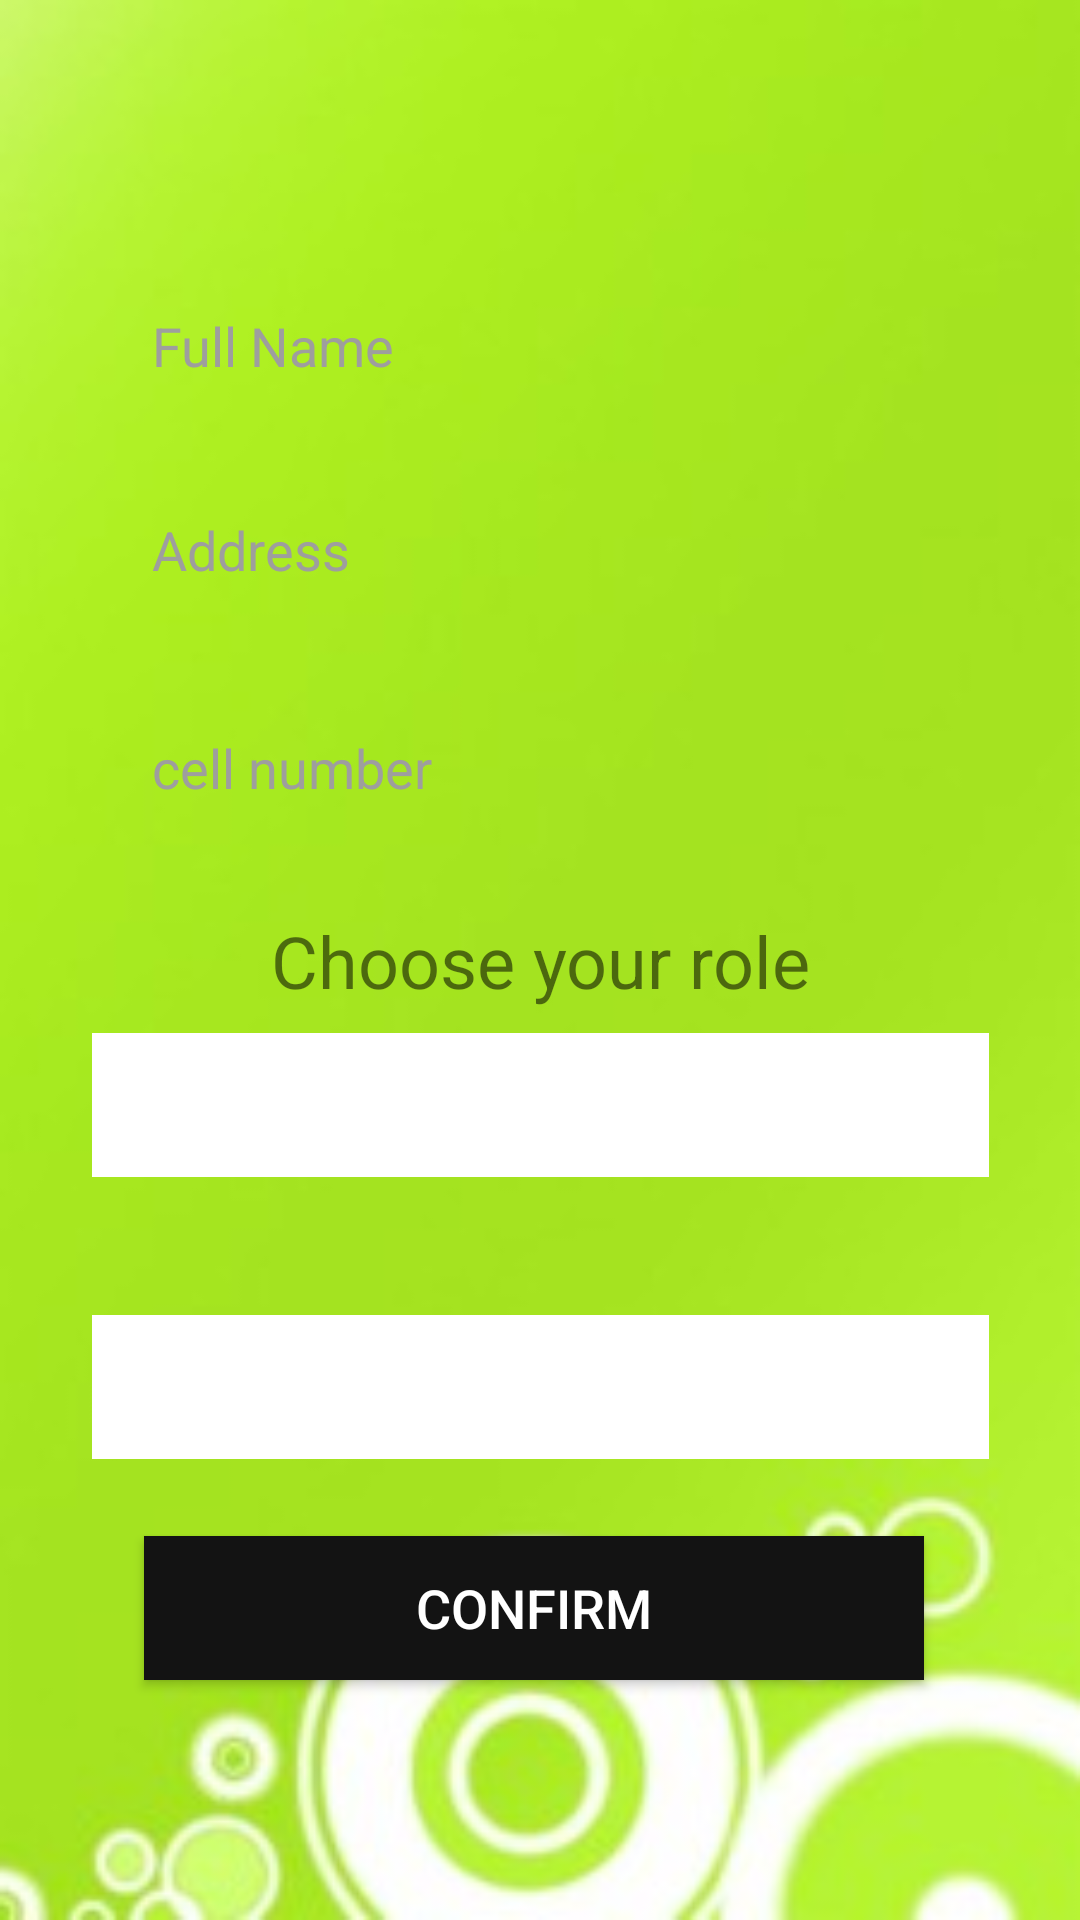

Produce the Android XML layout that renders to this screen, including the resource entries it uses.
<!-- AndroidManifest.xml: application theme Theme.MobileHealthClinic -->
<!-- res/layout/activity_first_signin.xml -->
<?xml version="1.0" encoding="utf-8"?>
<androidx.constraintlayout.widget.ConstraintLayout xmlns:android="http://schemas.android.com/apk/res/android"
    xmlns:app="http://schemas.android.com/apk/res-auto"
    xmlns:tools="http://schemas.android.com/tools"
    android:layout_width="match_parent"
    android:layout_height="match_parent"
    android:background="@drawable/back"
    tools:context=".FirstSigninActivity">

    <EditText
        android:id="@+id/firstSignFullName"
        android:layout_width="299dp"
        android:layout_height="48dp"
        android:layout_margin="20dp"
        android:paddingLeft="20dp"
        android:background="@drawable/rounded_edittext"
        android:textColorHint="#9E9E9E"
        android:textColor="#000000"
        android:ems="10"
        android:hint="Full Name"
        android:inputType="textPersonName"
        app:layout_constraintBottom_toBottomOf="parent"
        app:layout_constraintEnd_toEndOf="parent"
        app:layout_constraintStart_toStartOf="parent"
        app:layout_constraintTop_toTopOf="parent"
        app:layout_constraintVertical_bias="0.129" />


    <EditText
        android:id="@+id/firstSignAddress"
        android:layout_width="299dp"
        android:layout_height="48dp"
        android:layout_margin="20dp"
        android:layout_marginTop="24dp"
        android:background="@drawable/rounded_edittext"
        android:ems="10"
        android:hint="Address"
        android:inputType="textPersonName"
        android:paddingLeft="20dp"
        android:textColor="#000000"
        android:textColorHint="#9E9E9E"
        app:layout_constraintEnd_toEndOf="parent"
        app:layout_constraintStart_toStartOf="parent"
        app:layout_constraintTop_toBottomOf="@+id/firstSignFullName" />

    <EditText
        android:id="@+id/firstSignCell"
        android:layout_width="299dp"
        android:layout_height="48dp"
        android:layout_margin="20dp"
        android:background="@drawable/rounded_edittext"
        android:ems="10"
        android:hint="cell number"
        android:inputType="number"
        android:paddingLeft="20dp"
        android:textColor="#000000"
        android:textColorHint="#9E9E9E"
        app:layout_constraintBottom_toBottomOf="parent"
        app:layout_constraintEnd_toEndOf="parent"
        app:layout_constraintStart_toStartOf="parent"
        app:layout_constraintTop_toBottomOf="@+id/firstSignAddress"
        app:layout_constraintVertical_bias="0.014" />

    <Spinner
        android:id="@+id/spinner"
        android:layout_width="299dp"
        android:layout_height="48dp"
        android:layout_margin="20dp"
        android:background="#ffffff"
        android:hint="Pick a user"
        android:paddingLeft="20dp"
        android:contentDescription="Are you a patient or doctor"
        android:spinnerMode="dropdown"
        android:textColor="#000000"
        app:layout_constraintBottom_toBottomOf="parent"
        app:layout_constraintEnd_toEndOf="parent"
        app:layout_constraintStart_toStartOf="parent"
        app:layout_constraintTop_toBottomOf="@+id/firstSignCell"
        app:layout_constraintVertical_bias="0.163" />

    <Spinner
        android:id="@+id/speciality_spinner"
        android:contentDescription="Choose your doctor role"
        android:layout_width="299dp"
        android:layout_height="48dp"
        android:layout_margin="20dp"
        android:background="#ffffff"
        android:paddingLeft="20dp"
        android:spinnerMode="dropdown"
        android:textColor="#000000"
        app:layout_constraintBottom_toBottomOf="parent"
        app:layout_constraintEnd_toEndOf="parent"
        app:layout_constraintStart_toStartOf="parent"
        app:layout_constraintTop_toBottomOf="@+id/spinner"
        app:layout_constraintVertical_bias="0.163" />


    <TextView
        android:id="@+id/textView3"
        android:layout_width="wrap_content"
        android:layout_height="wrap_content"
        android:layout_marginTop="24dp"
        android:textSize="24sp"
        android:text="Choose your role"
        app:layout_constraintEnd_toEndOf="parent"
        app:layout_constraintStart_toStartOf="parent"
        app:layout_constraintTop_toBottomOf="@+id/firstSignCell" />

    <androidx.appcompat.widget.AppCompatButton
        android:id="@+id/confirmeBtn"
        android:layout_width="260dp"
        android:layout_height="48dp"
        android:background="#131313"
        android:text="CONFIRM"
        android:textColor="#ffffff"
        android:textSize="18sp"
        app:layout_constraintBottom_toBottomOf="parent"
        app:layout_constraintEnd_toEndOf="parent"
        app:layout_constraintHorizontal_bias="0.479"
        app:layout_constraintStart_toStartOf="parent"
        app:layout_constraintTop_toBottomOf="@+id/spinner"
        app:layout_constraintVertical_bias="0.6" />

</androidx.constraintlayout.widget.ConstraintLayout>
<!-- resources referenced by this layout -->
<resources>
  <!-- drawable back: jpg bitmap (drawable, 7825 bytes) -->
  <style name="Theme.MobileHealthClinic" parent="Theme.MaterialComponents.DayNight.DarkActionBar">
          
          <item name="colorPrimary">@color/green</item>
          <item name="colorPrimaryVariant">@color/green</item>
          <item name="colorOnPrimary">@color/white</item>
          
          <item name="colorSecondary">@color/teal_200</item>
          <item name="colorSecondaryVariant">@color/teal_700</item>
          <item name="colorOnSecondary">@color/black</item>
          
          <item name="android:statusBarColor">?attr/colorPrimaryVariant</item>
  
  
      </style>
  <!-- not gathered from this repository: default colours our renderer supplied (Android Studio template values) -->
  <color name="teal_200">#FF03DAC5</color>
  <color name="teal_700">#FF018786</color>
  <color name="black">#FF000000</color>
  <color name="white">#FFFFFFFF</color>
</resources>
